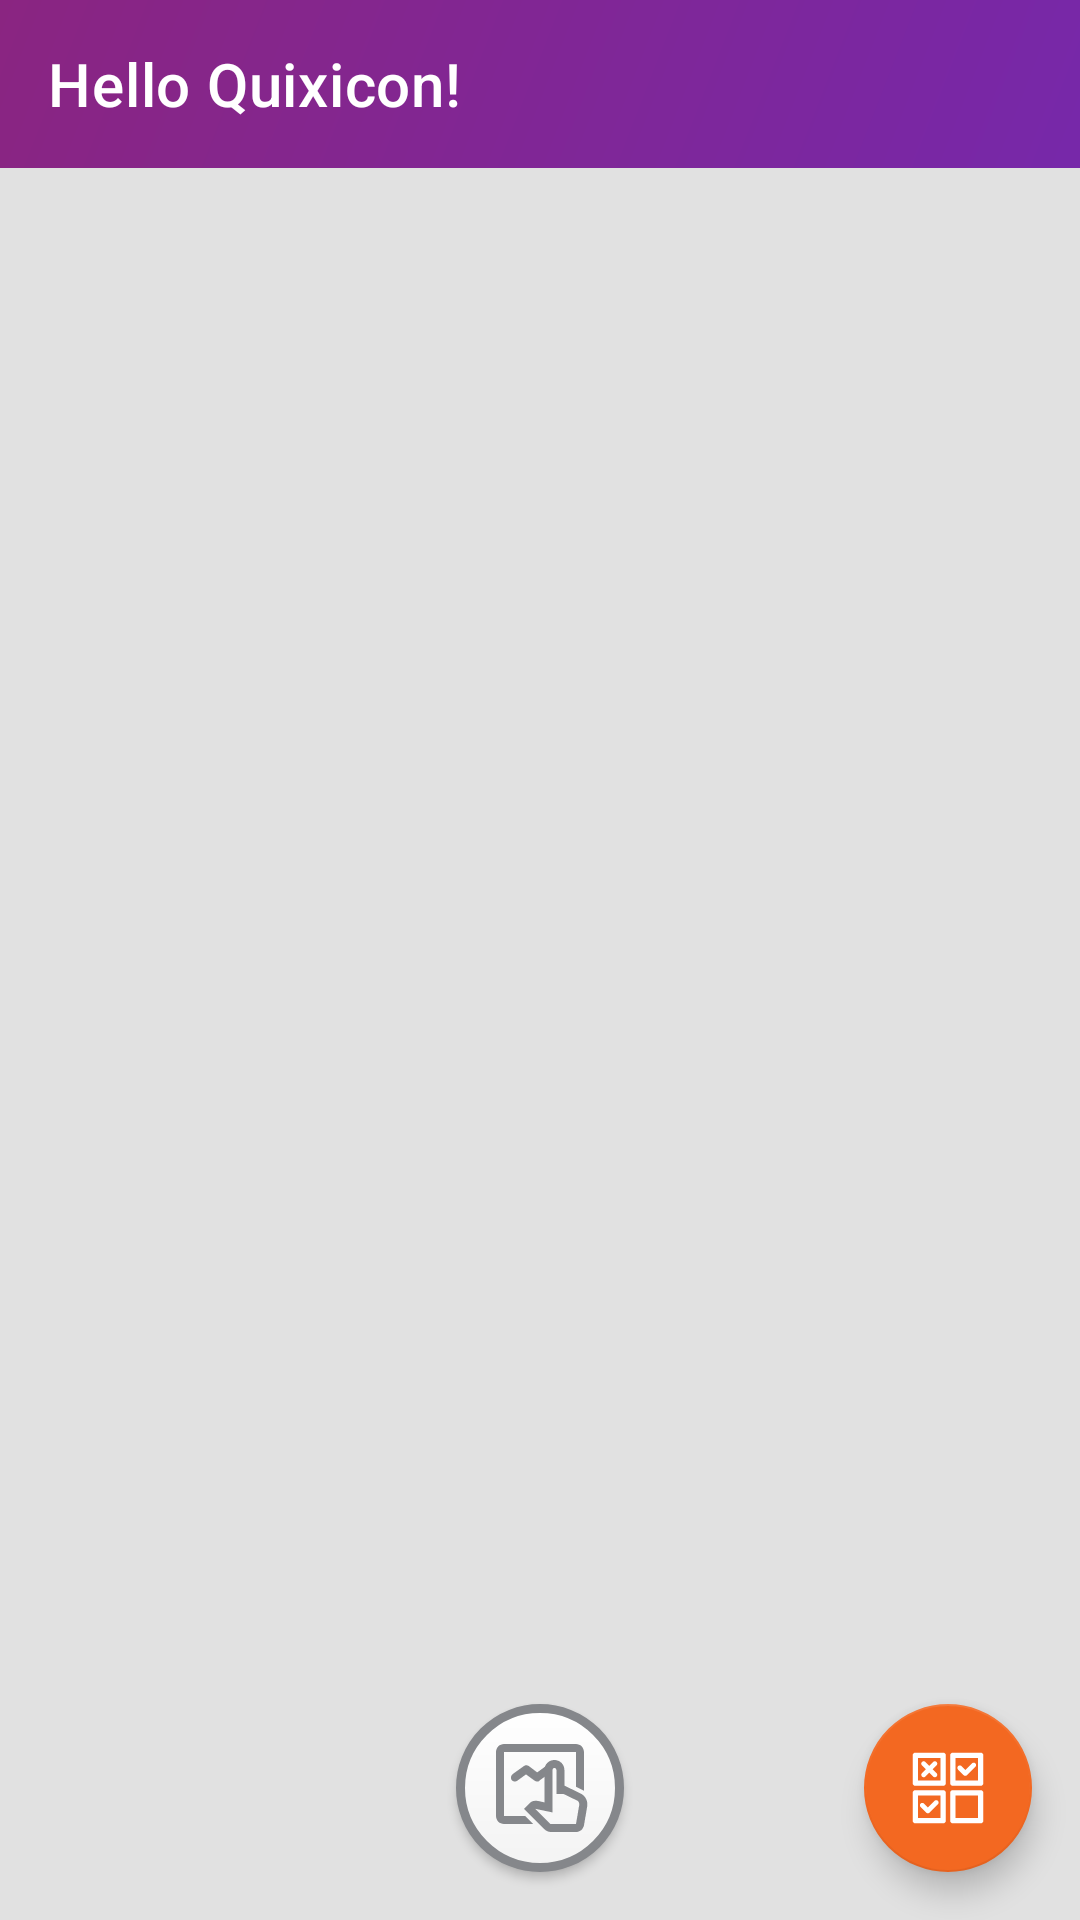

Android layout source for this screen:
<!-- AndroidManifest.xml: application theme Theme.Quixicon -->
<!-- res/layout/activity_book.xml -->
<layout xmlns:tools="http://schemas.android.com/tools"
    xmlns:android="http://schemas.android.com/apk/res/android">

    <androidx.coordinatorlayout.widget.CoordinatorLayout
        xmlns:app="http://schemas.android.com/apk/res-auto"
        android:layout_width="match_parent"
        android:layout_height="match_parent"
        android:background="@drawable/bg_toolbar"
        android:fitsSystemWindows="true">

        <include layout="@layout/layout_app_bar" />

        <androidx.constraintlayout.widget.ConstraintLayout
            android:id="@+id/bgLayout"
            android:layout_width="match_parent"
            android:layout_height="match_parent"
            android:background="?attr/colorBackground"
            app:layout_behavior="@string/appbar_scrolling_view_behavior">

            <androidx.viewpager2.widget.ViewPager2
                android:id="@+id/view_pager"
                android:layout_width="match_parent"
                android:layout_height="wrap_content"
                android:clipChildren="false"
                android:clipToPadding="false"
                android:paddingHorizontal="@dimen/dp_8"
                app:layout_constraintTop_toTopOf="parent" />

            <include
                android:id="@+id/progress_bar"
                android:visibility="gone"
                layout="@layout/layout_pb_loading" />

        </androidx.constraintlayout.widget.ConstraintLayout>

        <com.google.android.material.floatingactionbutton.FloatingActionButton
            android:id="@+id/btn_test"
            android:layout_width="wrap_content"
            android:layout_height="wrap_content"
            android:layout_gravity="bottom|end"
            android:layout_margin="@dimen/dp_16"
            app:backgroundTint="?attr/colorTestAccent"
            app:srcCompat="@drawable/ic_test"
            app:tint="@color/white"
            tools:ignore="ContentDescription" />

        <androidx.appcompat.widget.AppCompatButton
            android:id="@+id/btn_draw"
            android:layout_width="@dimen/dp_56"
            android:layout_height="@dimen/dp_56"
            android:layout_gravity="bottom|center_horizontal"
            android:background="@drawable/bg_button_draw"
            android:layout_marginBottom="@dimen/dp_16"
            />

    </androidx.coordinatorlayout.widget.CoordinatorLayout>
</layout>
<!-- res/layout/layout_app_bar.xml (included above) -->
<?xml version="1.0" encoding="utf-8"?>
<com.google.android.material.appbar.AppBarLayout xmlns:android="http://schemas.android.com/apk/res/android"
    xmlns:app="http://schemas.android.com/apk/res-auto"
    android:id="@+id/app_bar_layout"
    android:layout_width="match_parent"
    android:layout_height="wrap_content"
    android:stateListAnimator="@null"
    android:background="@color/transparent"
    android:theme="@style/Theme.Quixicon.AppBarOverlay"
    app:elevation="0dp">

    <com.google.android.material.appbar.MaterialToolbar
        android:id="@+id/toolbar"
        android:layout_width="match_parent"
        android:layout_height="?attr/actionBarSize"
        app:title="Hello Quixicon!"
        app:popupTheme="@style/Theme.Quixicon.PopupOverlay" />
</com.google.android.material.appbar.AppBarLayout>
<!-- res/layout/layout_pb_loading.xml (included above) -->
<?xml version="1.0" encoding="utf-8"?>
<FrameLayout xmlns:android="http://schemas.android.com/apk/res/android"
    android:id="@+id/pb_loading_layout"
    android:layout_width="match_parent"
    android:layout_height="match_parent"
    android:background="?attr/colorSecondaryVariant"
    android:clickable="true"
    android:translationZ="@dimen/dp_8"
    android:focusable="true">

    <androidx.core.widget.ContentLoadingProgressBar
        style="?android:attr/progressBarStyleLarge"
        android:indeterminateTint="?attr/colorPrimary"
        android:layout_width="@dimen/dp_96"
        android:layout_height="@dimen/dp_96"
        android:layout_gravity="center"
        android:indeterminate="true" />
</FrameLayout>
<!-- resources referenced by this layout -->
<resources>
  <color name="transparent">#00000000</color>
  <color name="white">#FFFFFF</color>
  <dimen name="dp_16">16dp</dimen>
  <dimen name="dp_56">56dp</dimen>
  <dimen name="dp_8">8dp</dimen>
  <dimen name="dp_96">96dp</dimen>
  <!-- drawable bg_button_draw (drawable) -->
  <?xml version="1.0" encoding="utf-8"?>
  <layer-list xmlns:android="http://schemas.android.com/apk/res/android"
      xmlns:app="http://schemas.android.com/apk/res-auto">
      <item>
          <shape android:shape="oval">
              <stroke
                  android:color="#85878b"
                  android:width="3dp"
                  />
              <gradient
                  android:type="linear"
                  android:angle="90"
                  android:endColor="?attr/colorSecondaryVariant"
                  android:startColor="?attr/colorSecondary"
                  />
          </shape>
      </item>
      <item>
          <inset android:drawable="@drawable/ic_draw_finger" android:insetLeft="12dp" android:insetRight="12dp" android:insetTop="12dp" android:insetBottom="12dp">
          </inset>
      </item>
  </layer-list>
  <!-- drawable bg_toolbar (drawable) -->
  <?xml version="1.0" encoding="utf-8"?>
  <layer-list xmlns:android="http://schemas.android.com/apk/res/android">
      <item android:height="140dp">
          <shape android:gravity="top">
              <gradient
                  android:type="linear"
                  android:angle="315"
                  android:endColor="?attr/colorPrimaryVariant"
                  android:startColor="?attr/colorPrimary"
                  />
          </shape>
      </item>
  </layer-list>
  <style name="Theme.Quixicon.AppBarOverlay" parent="ThemeOverlay.MaterialComponents.Dark.ActionBar" />
  <style name="Theme.Quixicon.PopupOverlay" parent="ThemeOverlay.MaterialComponents.Light">
          <item name="android:textColor">@color/gray_60</item>
      </style>
  <color name="gray_60">#747474</color>
  <color name="violet">#8A2581</color>
  <color name="grape">#7528AD</color>
  <color name="gray_90">#F3F3F3</color>
  <color name="gray_40">#4e4e51</color>
  <color name="yellow_green">#8DC63F</color>
  <color name="black">#000000</color>
  <color name="gray_80">#E1E1E1</color>
  <color name="orange_halloween">#F36821</color>
  <color name="red_cg">#EF3C23</color>
  <color name="orange_princeton">#F58220</color>
  <color name="crayola">#AED581</color>
  <color name="green_tea">#DCEDC8</color>
  <color name="red_light">#FFCDD2</color>
  <color name="pink_light_salmon">#EF9A9A</color>
  <color name="gray_85">#EFEFEF</color>
  <color name="blue">#303f9f</color>
  <color name="green_deep_jungle">#004d40</color>
  <color name="green_persian">#00A99D</color>
  <color name="blue_cg">#0076A3</color>
  <color name="semitransparent">#20000000</color>
  <style name="SnackBarStyle" parent="Widget.MaterialComponents.Snackbar">
          <item name="android:backgroundTint">?attr/colorOnSurface</item>
      </style>
</resources>
